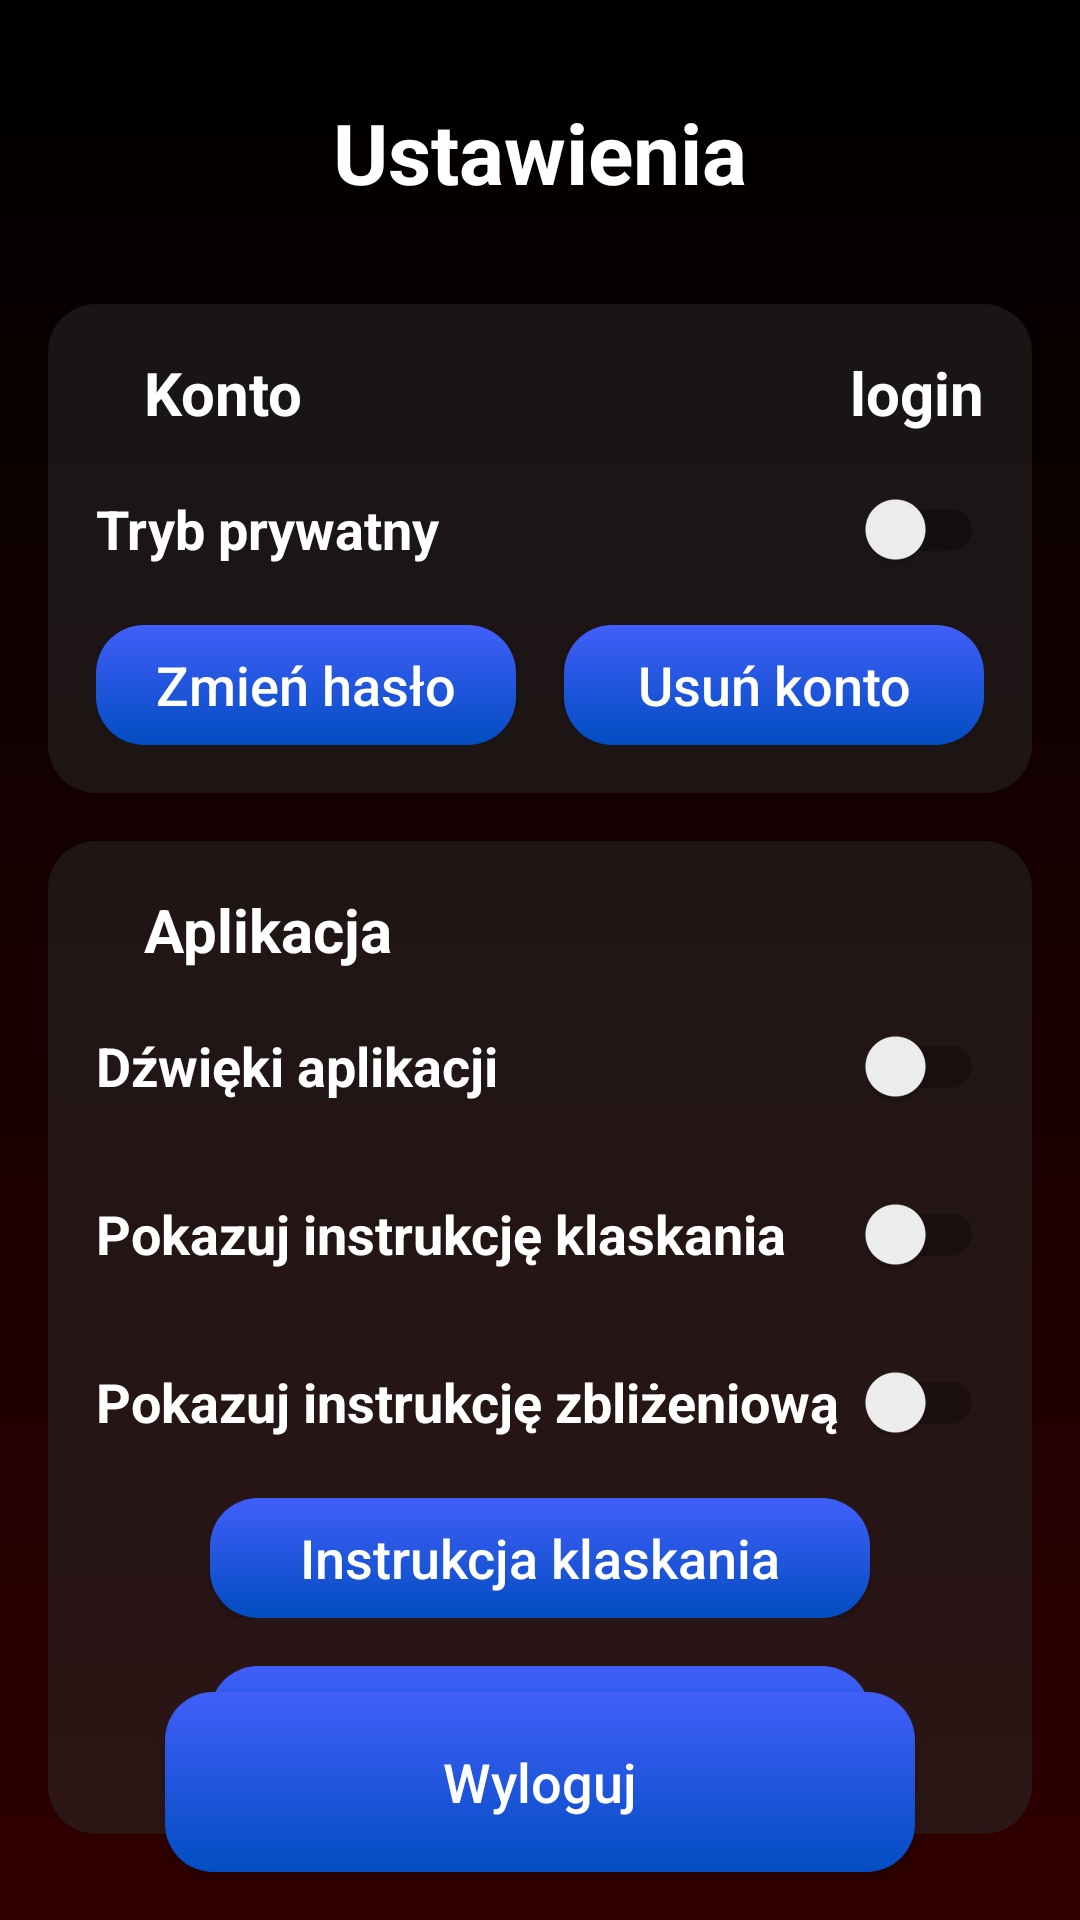

Produce the Android XML layout that renders to this screen, including the resource entries it uses.
<!-- AndroidManifest.xml: application theme Theme.Applause -->
<!-- res/layout/activity_settings.xml -->
<RelativeLayout xmlns:android="http://schemas.android.com/apk/res/android"
    android:layout_width="match_parent"
    android:layout_height="match_parent"
    android:background="@drawable/gradient">

    <TextView
        android:id="@+id/settings_header"
        android:layout_width="wrap_content"
        android:layout_height="wrap_content"
        android:layout_alignParentTop="true"
        android:layout_centerHorizontal="true"
        android:layout_marginStart="32dp"
        android:layout_marginTop="32dp"
        android:layout_marginEnd="32dp"
        android:layout_marginBottom="16dp"
        android:gravity="center"
        android:text="Ustawienia"
        android:textAllCaps="false"
        android:textColor="@color/white"
        android:textSize="28dp"
        android:textStyle="bold" />

    <LinearLayout
        android:id="@+id/content_layout"
        android:layout_width="match_parent"
        android:layout_height="wrap_content"
        android:layout_below="@id/settings_header"
        android:orientation="vertical"
        android:padding="16dp">

        <LinearLayout
            android:layout_width="match_parent"
            android:layout_height="wrap_content"
            android:orientation="vertical"
            android:padding="16dp"
            android:background="@drawable/custom_settings_box">

            <RelativeLayout
                android:layout_width="match_parent"
                android:layout_height="wrap_content">

                <ImageView
                    android:id="@+id/img_setting_1"
                    android:layout_width="wrap_content"
                    android:layout_height="wrap_content"
                    android:layout_alignParentStart="true"
                    android:layout_centerVertical="true"
                    android:background="@drawable/ic_account" />

                <TextView
                    android:id="@+id/setting_header_1"
                    android:layout_width="wrap_content"
                    android:layout_height="wrap_content"
                    android:layout_centerVertical="true"
                    android:layout_marginStart="16dp"
                    android:layout_toEndOf="@+id/img_setting_1"
                    android:text="Konto"
                    android:textColor="@color/white"
                    android:textSize="20dp"
                    android:textStyle="bold" />

                <TextView
                    android:id="@+id/account_login_info"
                    android:layout_width="wrap_content"
                    android:layout_height="wrap_content"
                    android:layout_centerVertical="true"
                    android:layout_alignParentEnd="true"
                    android:text="login"
                    android:textColor="@color/white"
                    android:textSize="20dp"
                    android:textStyle="bold" />

            </RelativeLayout>

            <RelativeLayout
                android:layout_width="match_parent"
                android:layout_height="wrap_content"
                android:layout_marginTop="8dp">

                <TextView
                    android:layout_width="wrap_content"
                    android:layout_height="wrap_content"
                    android:layout_centerVertical="true"
                    android:text="Tryb prywatny"
                    android:textColor="@color/white"
                    android:textSize="18dp"
                    android:textStyle="bold" />

                <androidx.appcompat.widget.SwitchCompat
                    android:id="@+id/setting_private_mode"
                    android:layout_width="wrap_content"
                    android:layout_height="wrap_content"
                    android:layout_alignParentEnd="true"
                    android:layout_centerVertical="true" />

            </RelativeLayout>

            <RelativeLayout
                android:layout_width="match_parent"
                android:layout_height="wrap_content"
                android:layout_marginTop="8dp">

                <androidx.appcompat.widget.AppCompatButton
                    android:id="@+id/change_password_btn"
                    android:layout_width="140dp"
                    android:layout_height="40dp"
                    android:layout_alignParentStart="true"
                    android:background="@drawable/custom_button"
                    android:elevation="5dp"
                    android:text="Zmień hasło"
                    android:textAllCaps="false"
                    android:textColor="@color/white"
                    android:textSize="18dp" />

                <androidx.appcompat.widget.AppCompatButton
                    android:id="@+id/delete_account_btn"
                    android:layout_width="140dp"
                    android:layout_height="40dp"
                    android:layout_alignParentEnd="true"
                    android:background="@drawable/custom_button"
                    android:elevation="5dp"
                    android:text="Usuń konto"
                    android:textAllCaps="false"
                    android:textColor="@color/white"
                    android:textSize="18dp" />

            </RelativeLayout>

        </LinearLayout>

        <LinearLayout
            android:layout_width="match_parent"
            android:layout_height="wrap_content"
            android:orientation="vertical"
            android:layout_marginTop="16dp"
            android:padding="16dp"
            android:background="@drawable/custom_settings_box">

            <RelativeLayout
                android:layout_width="match_parent"
                android:layout_height="wrap_content">

                <ImageView
                    android:id="@+id/img_setting_2"
                    android:layout_width="wrap_content"
                    android:layout_height="wrap_content"
                    android:layout_alignParentStart="true"
                    android:layout_centerVertical="true"
                    android:background="@drawable/ic_settings" />

                <TextView
                    android:id="@+id/setting_header_2"
                    android:layout_width="wrap_content"
                    android:layout_height="wrap_content"
                    android:layout_centerVertical="true"
                    android:layout_marginStart="16dp"
                    android:layout_toEndOf="@+id/img_setting_2"
                    android:text="Aplikacja"
                    android:textColor="@color/white"
                    android:textSize="20dp"
                    android:textStyle="bold" />

            </RelativeLayout>

            <RelativeLayout
                android:layout_width="match_parent"
                android:layout_height="wrap_content"
                android:layout_marginTop="8dp">

                <TextView
                    android:layout_width="wrap_content"
                    android:layout_height="wrap_content"
                    android:layout_centerVertical="true"
                    android:text="Dźwięki aplikacji"
                    android:textColor="@color/white"
                    android:textSize="18dp"
                    android:textStyle="bold" />

                <androidx.appcompat.widget.SwitchCompat
                    android:id="@+id/setting_app_sounds"
                    android:layout_width="wrap_content"
                    android:layout_height="wrap_content"
                    android:layout_alignParentEnd="true"
                    android:layout_centerVertical="true"/>

            </RelativeLayout>

            <RelativeLayout
                android:layout_width="match_parent"
                android:layout_height="wrap_content"
                android:layout_marginTop="8dp">

                <TextView
                    android:layout_width="wrap_content"
                    android:layout_height="wrap_content"
                    android:layout_centerVertical="true"
                    android:text="Pokazuj instrukcję klaskania"
                    android:textColor="@color/white"
                    android:textSize="18dp"
                    android:textStyle="bold" />

                <androidx.appcompat.widget.SwitchCompat
                    android:id="@+id/setting_app_show_clap_instruction"
                    android:layout_width="wrap_content"
                    android:layout_height="wrap_content"
                    android:layout_alignParentEnd="true"
                    android:layout_centerVertical="true"/>

            </RelativeLayout>

            <RelativeLayout
                android:layout_width="match_parent"
                android:layout_height="wrap_content"
                android:layout_marginTop="8dp">

                <TextView
                    android:layout_width="wrap_content"
                    android:layout_height="wrap_content"
                    android:layout_centerVertical="true"
                    android:text="Pokazuj instrukcję zbliżeniową"
                    android:textColor="@color/white"
                    android:textSize="18dp"
                    android:textStyle="bold" />

                <androidx.appcompat.widget.SwitchCompat
                    android:id="@+id/setting_app_show_proximity_instruction"
                    android:layout_width="wrap_content"
                    android:layout_height="wrap_content"
                    android:layout_alignParentEnd="true"
                    android:layout_centerVertical="true"/>

            </RelativeLayout>

            <RelativeLayout
                android:layout_width="match_parent"
                android:layout_height="wrap_content"
                android:layout_marginTop="8dp">

                <androidx.appcompat.widget.AppCompatButton
                    android:id="@+id/show_clap_instruction_btn"
                    android:layout_width="220dp"
                    android:layout_height="40dp"
                    android:layout_centerHorizontal="true"
                    android:background="@drawable/custom_button"
                    android:elevation="5dp"
                    android:text="Instrukcja klaskania"
                    android:textAllCaps="false"
                    android:textColor="@color/white"
                    android:textSize="18dp" />

            </RelativeLayout>

            <RelativeLayout
                android:layout_width="match_parent"
                android:layout_height="wrap_content"
                android:layout_marginTop="16dp">

                <androidx.appcompat.widget.AppCompatButton
                    android:id="@+id/show_proximity_instruction_btn"
                    android:layout_width="220dp"
                    android:layout_height="40dp"
                    android:layout_centerHorizontal="true"
                    android:background="@drawable/custom_button"
                    android:elevation="5dp"
                    android:text="Instrukcja zbliżeniowa"
                    android:textAllCaps="false"
                    android:textColor="@color/white"
                    android:textSize="18dp" />

            </RelativeLayout>

        </LinearLayout>

    </LinearLayout>

    <androidx.appcompat.widget.AppCompatButton
        android:id="@+id/logout_btn"
        android:layout_width="250dp"
        android:layout_height="60dp"
        android:layout_alignParentBottom="true"
        android:layout_centerHorizontal="true"
        android:layout_marginTop="16dp"
        android:layout_marginBottom="16dp"
        android:background="@drawable/custom_button"
        android:elevation="5dp"
        android:text="Wyloguj"
        android:textAllCaps="false"
        android:textColor="@color/white"
        android:textSize="18dp" />

</RelativeLayout>
<!-- resources referenced by this layout -->
<resources>
  <color name="white">#FFFFFFFF</color>
  <!-- drawable custom_button (drawable) -->
  <?xml version="1.0" encoding="utf-8"?>
  <shape xmlns:android="http://schemas.android.com/apk/res/android"
      android:shape="rectangle">
  
     
      <corners android:radius="16dp"/>
      <gradient android:type="linear"
          android:angle="90"
          android:startColor="#024DC1"
          android:endColor="#415FFA"/>
  
  
  </shape>
  <!-- drawable custom_settings_box (drawable) -->
  <?xml version="1.0" encoding="utf-8"?>
  <shape xmlns:android="http://schemas.android.com/apk/res/android"
      android:shape="rectangle">
  
      <corners android:radius="16dp"/>
      <solid android:color="@color/settings_tile" />
  </shape>
  <!-- drawable gradient (drawable) -->
  <?xml version="1.0" encoding="utf-8"?>
  <shape xmlns:android="http://schemas.android.com/apk/res/android">
      <gradient
          android:type="linear"
          android:angle="90"
          android:startColor="@color/native_dark_red"
          android:endColor="@color/black"/>
  </shape>
  <style name="Theme.Applause" parent="Theme.MaterialComponents.DayNight.NoActionBar">
          
          <item name="colorPrimary">@color/purple_500</item>
          <item name="colorPrimaryVariant">@color/purple_700</item>
          <item name="colorOnPrimary">@color/white</item>
          
          <item name="colorSecondary">@color/teal_200</item>
          <item name="colorSecondaryVariant">@color/teal_700</item>
          <item name="colorOnSecondary">@color/black</item>
          
          <item name="android:statusBarColor" tools:targetApi="l">?attr/colorPrimaryVariant</item>
          
      </style>
  <color name="settings_tile">#802B2B2B</color>
  <color name="native_dark_red">#300000</color>
  <color name="black">#FF000000</color>
  <color name="purple_500">#FF6200EE</color>
  <color name="purple_700">#FF3700B3</color>
  <color name="teal_200">#FF03DAC5</color>
  <color name="teal_700">#FF018786</color>
</resources>
